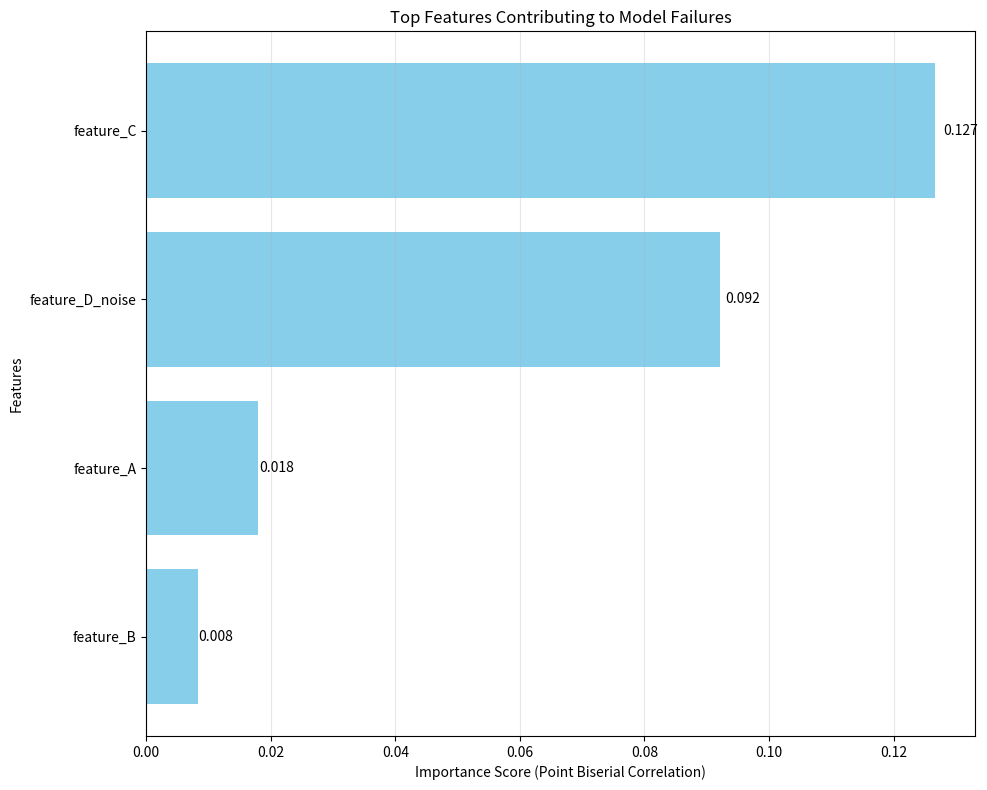

Here is the Python script that generated this plot:
import numpy as np
import pandas as pd
import matplotlib.pyplot as plt
import seaborn as sns
import os
from scipy import stats

"""
- Feature Importance Bar Charts: Rank features by their contribution to failures
"""

def feature_importance_bar_plot(X, y_true, y_pred, top_n_features=10, save_path=None):
    # Identify incorrect predictions and calculate correlation score for each numeric feature.
    wrong_predictions = (y_true != y_pred).astype(int)
    feature_scores = {}
    for column in X.columns:
        if X[column].dtype in ["float64", "int64", "float32", "int32"]:
            try:
                corr, _ = stats.pointbiserialr(wrong_predictions, X[column])
                feature_scores[column] = abs(corr) if not np.isnan(corr) else 0
            except:
                feature_scores[column] = 0

    # Sort features by importance score and select the top N for visualization.
    sorted_features = sorted(feature_scores.items(), key=lambda item: item[1], reverse=True)
    top_features = sorted_features[:top_n_features]
    feature_names = [name for name, score in top_features]
    scores = [score for name, score in top_features]
    
    feature_names.reverse()
    scores.reverse()

    # Create a horizontal bar plot to display the top features and their scores.
    plt.figure(figsize=(10, 8))
    bars = plt.barh(feature_names, scores, color="skyblue")
    plt.xlabel("Importance Score (Point Biserial Correlation)")
    plt.ylabel("Features")
    plt.title("Top Features Contributing to Model Failures")
    plt.grid(axis="x", alpha=0.3)
    for bar in bars:
        width = bar.get_width()
        plt.text(
            width * 1.01,
            bar.get_y() + bar.get_height() / 2,
            f"{width:.3f}",
            ha="left",
            va="center",
        )
    plt.tight_layout()

    # Save the plot to the specified path or display it interactively.
    if save_path:
        os.makedirs(os.path.dirname(save_path), exist_ok=True)
        plt.savefig(save_path, dpi=300, bbox_inches="tight")
        print(f"Feature importance plot saved to: {save_path}")
    else:
        plt.show()
    plt.close()

def analyze_failures(X, y_true, y_pred, y_proba=None, save_plots=False, output_directory="plots/"):
    print("--- Starting Failure Analysis ---")
    feature_imp_path = None
    if save_plots:
        feature_imp_path = os.path.join(output_directory, "feature_importance.png")
    feature_importance_bar_plot(X, y_true, y_pred, save_path=feature_imp_path)
    print("--- Failure Analysis Complete ---")

def analyze(X, y_true, y_pred, visualize=True, plot_config=None):
    # Wrapper for analysis, using a plot_config dict to manage visualizations.
    if visualize:
        if plot_config is None:
            plot_config = {
                "save_plots": True,
                "plot_format": "png",
                "output_dir": "reports/plots/",
            }
        
        save_path = None
        if plot_config.get("save_plots"):
            output_dir = plot_config.get("output_dir", "reports/plots/")
            plot_format = plot_config.get("plot_format", "png")
            save_path = os.path.join(output_dir, f"feature_importance.{plot_format}")
        feature_importance_bar_plot(X, y_true, y_pred, save_path=save_path)
        
# Create sample DataFrame
X_sample = pd.DataFrame({
    'feature_A': np.random.rand(200) * 10,
    'feature_B': np.random.rand(200) * 5,
    'feature_C': np.random.randn(200),
    'feature_D_noise': np.random.rand(200) * 100,
    'category': np.random.choice(['Alpha', 'Beta', 'Gamma'], 200)
})

# Create true labels based on a simple rule
y_true_sample = (X_sample['feature_A'] + X_sample['feature_B'] > 7.5).astype(int)

# Simulate predictions with 30 errors
y_pred_sample = y_true_sample.copy()
error_indices = np.random.choice(X_sample.index, size=30, replace=False)
y_pred_sample.loc[error_indices] = 1 - y_pred_sample.loc[error_indices]

# Run the analysis to display the plot directly
analyze_failures(X_sample, y_true_sample, y_pred_sample, save_plots=False)
